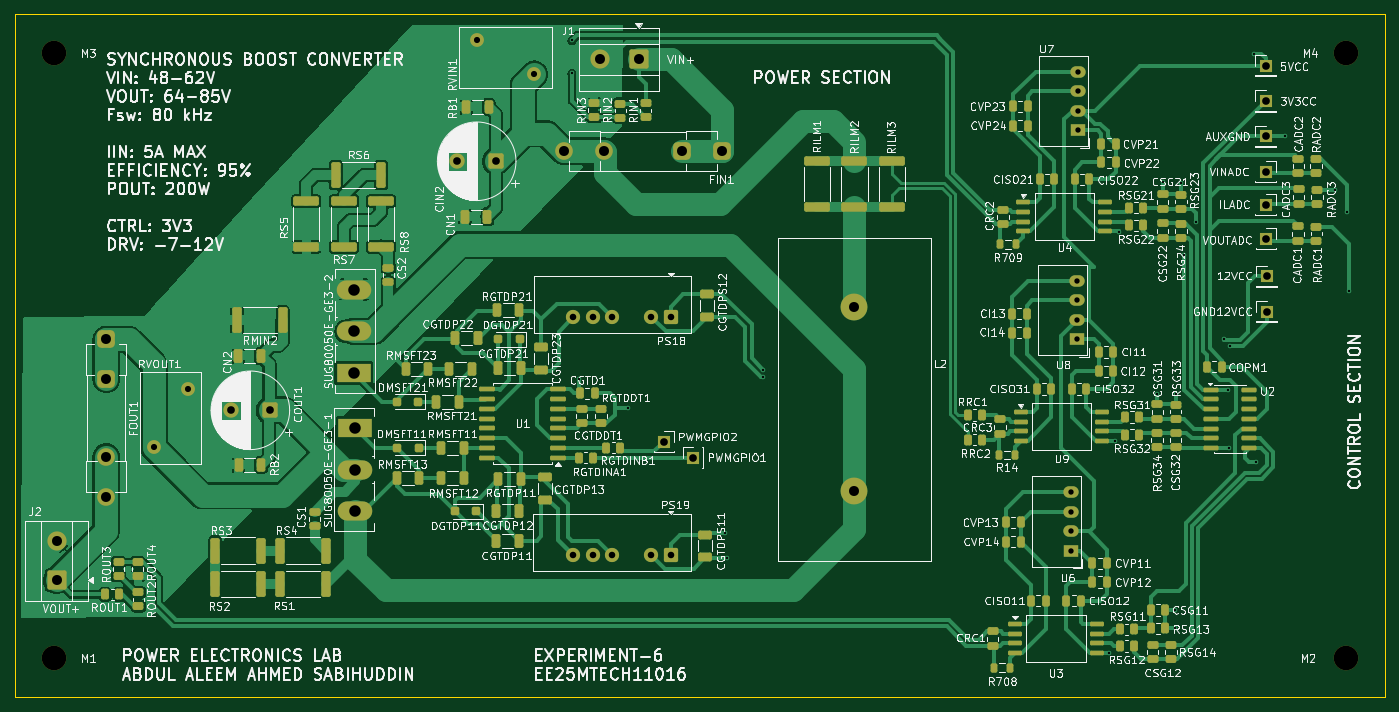
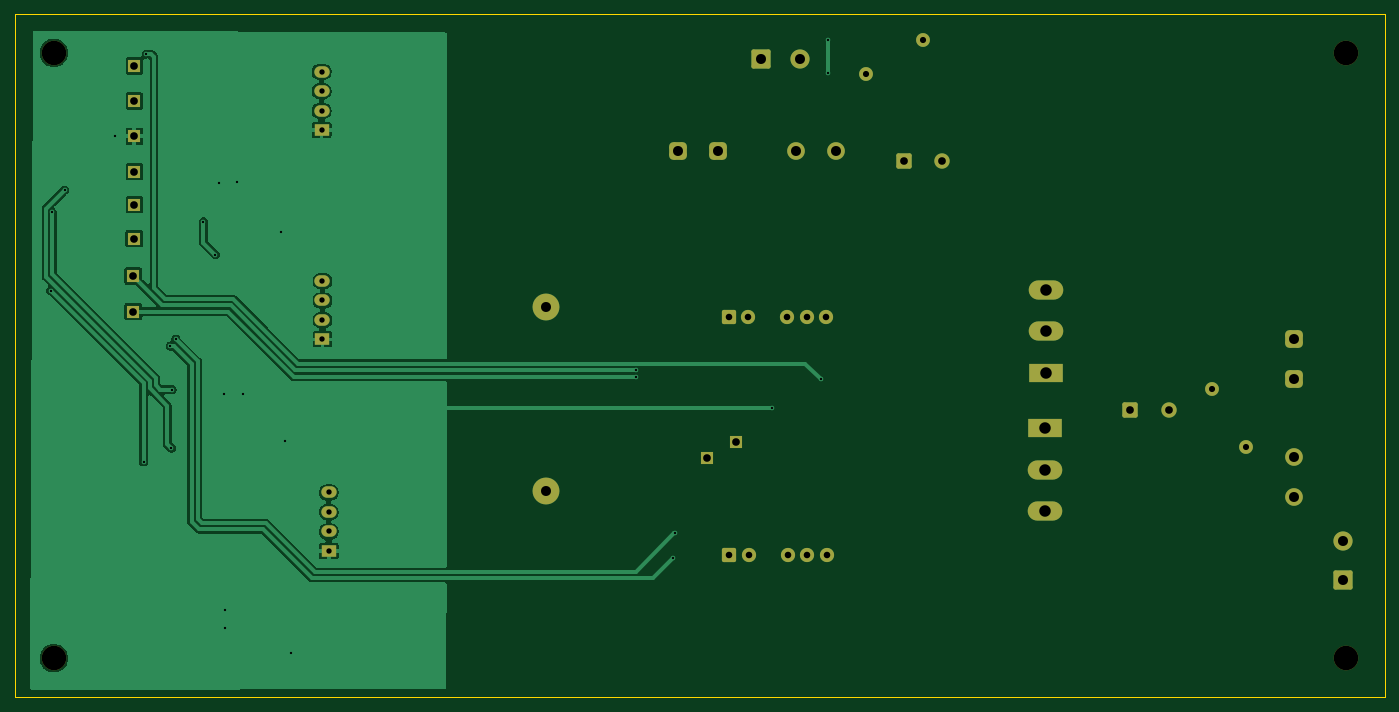
Circuit board: 8 layer files. Board 178.3 x 88.8 mm.
- bottom_copper: FinalBoostPCB-B_Cu.gbl (58641 bytes)
- bottom_mask: FinalBoostPCB-B_Mask.gbs (4467 bytes)
- bottom_silk: FinalBoostPCB-B_Silkscreen.gbo (472 bytes)
- outline: FinalBoostPCB-Edge_Cuts.gm1 (633 bytes)
- top_copper: FinalBoostPCB-F_Cu.gtl (144843 bytes)
- top_mask: FinalBoostPCB-F_Mask.gts (16398 bytes)
- top_silk: FinalBoostPCB-F_Silkscreen.gto (486894 bytes)
- drill: FinalBoostPCB.drl (2335 bytes)

=== bottom_copper: FinalBoostPCB-B_Cu.gbl (58641 bytes, source omitted) ===
=== bottom_mask: FinalBoostPCB-B_Mask.gbs ===
%TF.GenerationSoftware,KiCad,Pcbnew,9.0.7*%
%TF.CreationDate,2026-04-13T02:26:39+05:30*%
%TF.ProjectId,FinalBoostPCB,46696e61-6c42-46f6-9f73-745043422e6b,rev?*%
%TF.SameCoordinates,Original*%
%TF.FileFunction,Soldermask,Bot*%
%TF.FilePolarity,Negative*%
%FSLAX46Y46*%
G04 Gerber Fmt 4.6, Leading zero omitted, Abs format (unit mm)*
G04 Created by KiCad (PCBNEW 9.0.7) date 2026-04-13 02:26:39*
%MOMM*%
%LPD*%
G01*
G04 APERTURE LIST*
G04 Aperture macros list*
%AMRoundRect*
0 Rectangle with rounded corners*
0 $1 Rounding radius*
0 $2 $3 $4 $5 $6 $7 $8 $9 X,Y pos of 4 corners*
0 Add a 4 corners polygon primitive as box body*
4,1,4,$2,$3,$4,$5,$6,$7,$8,$9,$2,$3,0*
0 Add four circle primitives for the rounded corners*
1,1,$1+$1,$2,$3*
1,1,$1+$1,$4,$5*
1,1,$1+$1,$6,$7*
1,1,$1+$1,$8,$9*
0 Add four rect primitives between the rounded corners*
20,1,$1+$1,$2,$3,$4,$5,0*
20,1,$1+$1,$4,$5,$6,$7,0*
20,1,$1+$1,$6,$7,$8,$9,0*
20,1,$1+$1,$8,$9,$2,$3,0*%
G04 Aperture macros list end*
%ADD10C,2.500000*%
%ADD11RoundRect,0.250000X1.000000X1.000000X-1.000000X1.000000X-1.000000X-1.000000X1.000000X-1.000000X0*%
%ADD12RoundRect,0.250000X1.000000X-1.000000X1.000000X1.000000X-1.000000X1.000000X-1.000000X-1.000000X0*%
%ADD13C,3.200000*%
%ADD14C,2.000000*%
%ADD15RoundRect,0.250000X0.750000X0.750000X-0.750000X0.750000X-0.750000X-0.750000X0.750000X-0.750000X0*%
%ADD16C,1.800000*%
%ADD17RoundRect,0.575000X-0.575000X0.575000X-0.575000X-0.575000X0.575000X-0.575000X0.575000X0.575000X0*%
%ADD18C,2.300000*%
%ADD19R,1.700000X1.700000*%
%ADD20C,1.850000*%
%ADD21RoundRect,0.250000X-0.675000X0.675000X-0.675000X-0.675000X0.675000X-0.675000X0.675000X0.675000X0*%
%ADD22C,3.500000*%
%ADD23O,4.500000X2.500000*%
%ADD24R,4.500000X2.500000*%
%ADD25RoundRect,0.575000X0.575000X0.575000X-0.575000X0.575000X-0.575000X-0.575000X0.575000X-0.575000X0*%
%ADD26R,2.000000X1.500000*%
%ADD27O,2.000000X1.500000*%
G04 APERTURE END LIST*
D10*
%TO.C,J1*%
X135865000Y-47232500D03*
D11*
X140945000Y-47232500D03*
%TD*%
D12*
%TO.C,J2*%
X65150000Y-115050000D03*
D10*
X65150000Y-109970000D03*
%TD*%
D13*
%TO.C,M4*%
X233100000Y-46375000D03*
%TD*%
%TO.C,M3*%
X64750000Y-46375000D03*
%TD*%
%TO.C,M2*%
X233100000Y-125225000D03*
%TD*%
%TO.C,M1*%
X64750000Y-125225000D03*
%TD*%
D14*
%TO.C,COUT1*%
X87867677Y-92934911D03*
D15*
X92867677Y-92934911D03*
%TD*%
D16*
%TO.C,RVOUT1*%
X77800000Y-97700000D03*
X82200000Y-90200000D03*
%TD*%
D17*
%TO.C,FOUT1*%
X71600000Y-83700000D03*
X71600000Y-88900000D03*
D18*
X71600000Y-99000000D03*
X71600000Y-104200000D03*
%TD*%
D19*
%TO.C,J14*%
X144250000Y-97000000D03*
%TD*%
D20*
%TO.C,PS19*%
X132412500Y-111800000D03*
X134952500Y-111800000D03*
X137492500Y-111800000D03*
X142572500Y-111800000D03*
D21*
X145112500Y-111800000D03*
%TD*%
D19*
%TO.C,J13*%
X148012500Y-99100000D03*
%TD*%
D20*
%TO.C,PS18*%
X132450000Y-80800000D03*
X134990000Y-80800000D03*
X137530000Y-80800000D03*
X142610000Y-80800000D03*
D21*
X145150000Y-80800000D03*
%TD*%
D14*
%TO.C,CIN2*%
X117350000Y-60496338D03*
D15*
X122350000Y-60496338D03*
%TD*%
D22*
%TO.C,L2*%
X169050000Y-103500000D03*
X169050000Y-79500000D03*
%TD*%
D16*
%TO.C,RVIN1*%
X119850000Y-44750000D03*
X127350000Y-49150000D03*
%TD*%
D23*
%TO.C,SUG80050E-GE3-1*%
X104050000Y-106100000D03*
X104050000Y-100650000D03*
D24*
X104050000Y-95200000D03*
%TD*%
D23*
%TO.C,SUG80050E-GE3-2*%
X103850000Y-77200000D03*
X103850000Y-82650000D03*
D24*
X103850000Y-88100000D03*
%TD*%
D18*
%TO.C,FIN1*%
X131250000Y-59200000D03*
X136450000Y-59200000D03*
D25*
X146550000Y-59200000D03*
X151750000Y-59200000D03*
%TD*%
D19*
%TO.C,J11*%
X222741000Y-75464901D03*
%TD*%
%TO.C,J7*%
X222603500Y-57248629D03*
%TD*%
%TO.C,J12*%
X222741000Y-80064901D03*
%TD*%
%TO.C,J6*%
X222603500Y-52648629D03*
%TD*%
%TO.C,J9*%
X222641000Y-70564901D03*
%TD*%
D26*
%TO.C,U8*%
X198098544Y-83703629D03*
D27*
X198098544Y-81163629D03*
X198098544Y-78623629D03*
X198098544Y-76083629D03*
%TD*%
D19*
%TO.C,J8*%
X222603500Y-61848629D03*
%TD*%
D26*
%TO.C,U7*%
X198223544Y-56448629D03*
D27*
X198223544Y-53908629D03*
X198223544Y-51368629D03*
X198223544Y-48828629D03*
%TD*%
D19*
%TO.C,J10*%
X222603500Y-66148629D03*
%TD*%
D26*
%TO.C,U6*%
X197303500Y-111248629D03*
D27*
X197303500Y-108708629D03*
X197303500Y-106168629D03*
X197303500Y-103628629D03*
%TD*%
D19*
%TO.C,J5*%
X222603500Y-48048629D03*
%TD*%
M02*

=== bottom_silk: FinalBoostPCB-B_Silkscreen.gbo ===
%TF.GenerationSoftware,KiCad,Pcbnew,9.0.7*%
%TF.CreationDate,2026-04-13T02:26:39+05:30*%
%TF.ProjectId,FinalBoostPCB,46696e61-6c42-46f6-9f73-745043422e6b,rev?*%
%TF.SameCoordinates,Original*%
%TF.FileFunction,Legend,Bot*%
%TF.FilePolarity,Positive*%
%FSLAX46Y46*%
G04 Gerber Fmt 4.6, Leading zero omitted, Abs format (unit mm)*
G04 Created by KiCad (PCBNEW 9.0.7) date 2026-04-13 02:26:39*
%MOMM*%
%LPD*%
G01*
G04 APERTURE LIST*
G04 APERTURE END LIST*
M02*

=== outline: FinalBoostPCB-Edge_Cuts.gm1 ===
%TF.GenerationSoftware,KiCad,Pcbnew,9.0.7*%
%TF.CreationDate,2026-04-13T02:26:39+05:30*%
%TF.ProjectId,FinalBoostPCB,46696e61-6c42-46f6-9f73-745043422e6b,rev?*%
%TF.SameCoordinates,Original*%
%TF.FileFunction,Profile,NP*%
%FSLAX46Y46*%
G04 Gerber Fmt 4.6, Leading zero omitted, Abs format (unit mm)*
G04 Created by KiCad (PCBNEW 9.0.7) date 2026-04-13 02:26:39*
%MOMM*%
%LPD*%
G01*
G04 APERTURE LIST*
%TA.AperFunction,Profile*%
%ADD10C,0.050000*%
%TD*%
G04 APERTURE END LIST*
D10*
X59750000Y-41375000D02*
X238100000Y-41375000D01*
X238100000Y-130225000D01*
X59750000Y-130225000D01*
X59750000Y-41375000D01*
M02*

=== top_copper: FinalBoostPCB-F_Cu.gtl (144843 bytes, source omitted) ===
=== top_mask: FinalBoostPCB-F_Mask.gts (16398 bytes, source omitted) ===
=== top_silk: FinalBoostPCB-F_Silkscreen.gto (486894 bytes, source omitted) ===
=== drill: FinalBoostPCB.drl ===
M48
; DRILL file {KiCad 9.0.7} date 2026-04-13T02:26:48+0530
; FORMAT={-:-/ absolute / metric / decimal}
; #@! TF.CreationDate,2026-04-13T02:26:48+05:30
; #@! TF.GenerationSoftware,Kicad,Pcbnew,9.0.7
; #@! TF.FileFunction,MixedPlating,1,2
FMAT,2
METRIC
; #@! TA.AperFunction,Plated,PTH,ViaDrill
T1C0.300
; #@! TA.AperFunction,Plated,PTH,ComponentDrill
T2C0.700
; #@! TA.AperFunction,Plated,PTH,ComponentDrill
T3C0.800
; #@! TA.AperFunction,Plated,PTH,ComponentDrill
T4C0.850
; #@! TA.AperFunction,Plated,PTH,ComponentDrill
T5C1.000
; #@! TA.AperFunction,Plated,PTH,ComponentDrill
T6C1.300
; #@! TA.AperFunction,Plated,PTH,ComponentDrill
T7C1.500
; #@! TA.AperFunction,NonPlated,NPTH,ComponentDrill
T8C3.200
%
G90
G05
T1
X132.25Y-44.75
X132.25Y-49.05
X133.2Y-88.9
X139.55Y-92.65
X152.15Y-108.95
X152.45Y-112.15
X157.2Y-87.7
X157.2Y-88.6
X202.203Y-124.549
X203.004Y-96.949
X203.504Y-69.649
X208.504Y-90.849
X209.203Y-63.249
X210.803Y-118.949
X210.803Y-121.349
X210.903Y-90.849
X211.603Y-63.349
X212.04Y-72.649
X213.603Y-68.36
X217.19Y-83.67
X217.703Y-90.249
X217.803Y-97.849
X217.921Y-84.569
X221.041Y-46.515
X221.403Y-99.649
X225.103Y-57.249
X231.703Y-64.249
X233.278Y-67.165
X233.523Y-77.347
T2
X197.303Y-103.629
X197.303Y-106.169
X197.303Y-108.709
X197.303Y-111.249
X198.099Y-76.084
X198.099Y-78.624
X198.099Y-81.164
X198.099Y-83.704
X198.224Y-48.829
X198.224Y-51.369
X198.224Y-53.909
X198.224Y-56.449
T3
X77.8Y-97.7
X82.2Y-90.2
X119.85Y-44.75
X127.35Y-49.15
T4
X132.412Y-111.8
X132.45Y-80.8
X134.952Y-111.8
X134.99Y-80.8
X137.493Y-111.8
X137.53Y-80.8
X142.572Y-111.8
X142.61Y-80.8
X145.112Y-111.8
X145.15Y-80.8
T5
X87.868Y-92.935
X92.868Y-92.935
X117.35Y-60.496
X122.35Y-60.496
X144.25Y-97.0
X148.012Y-99.1
X222.603Y-48.049
X222.603Y-52.649
X222.603Y-57.249
X222.603Y-61.849
X222.603Y-66.149
X222.641Y-70.565
X222.741Y-75.465
X222.741Y-80.065
T6
X65.15Y-109.97
X65.15Y-115.05
X71.6Y-83.7
X71.6Y-88.9
X71.6Y-99.0
X71.6Y-104.2
X131.25Y-59.2
X135.865Y-47.232
X136.45Y-59.2
X140.945Y-47.232
X146.55Y-59.2
X151.75Y-59.2
X169.05Y-79.5
X169.05Y-103.5
T7
X103.85Y-77.2
X103.85Y-82.65
X103.85Y-88.1
X104.05Y-95.2
X104.05Y-100.65
X104.05Y-106.1
T8
X64.75Y-46.375
X64.75Y-125.225
X233.1Y-46.375
X233.1Y-125.225
M30
